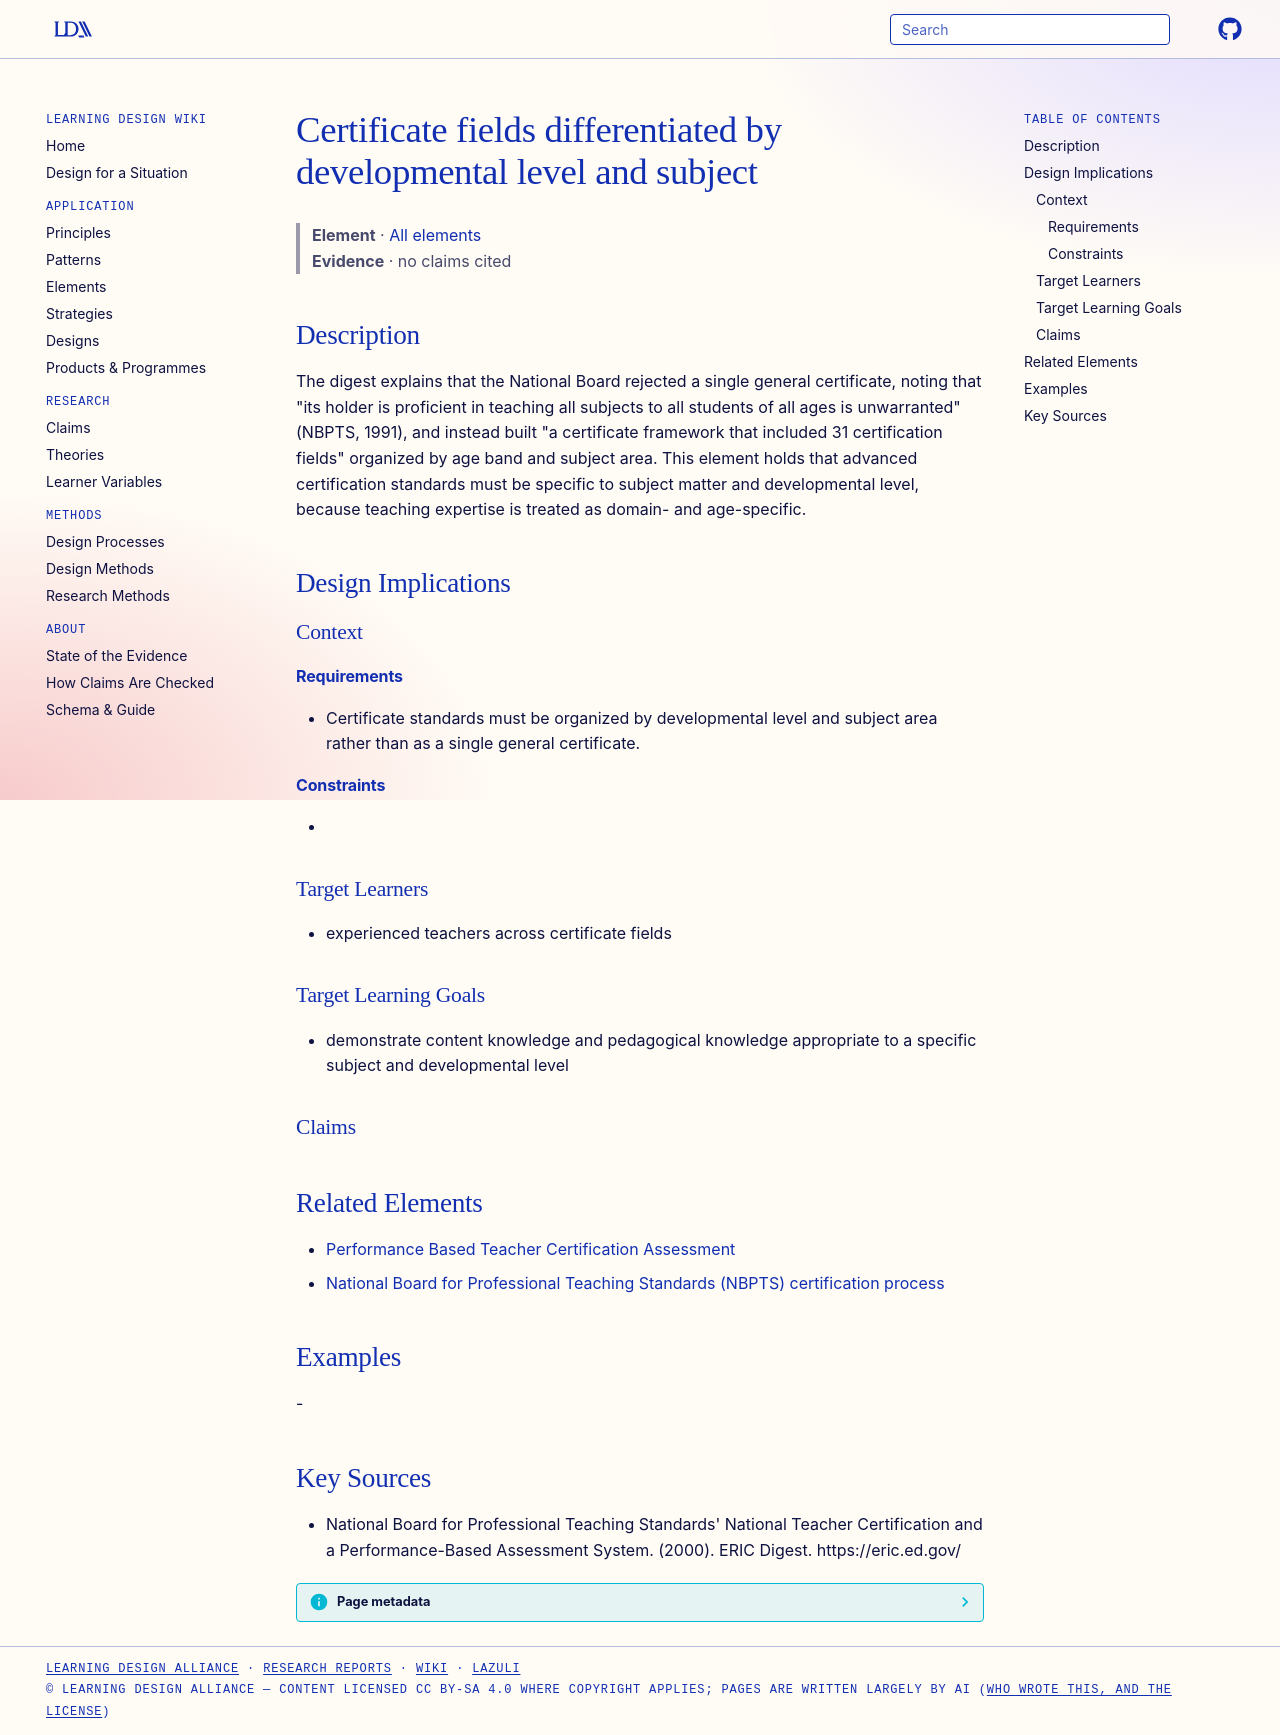

repository: Learning-Design-Alliance/learning-wiki · page: elements/standards-based-certification-framework/index.html · generator: mkdocs

---
type: element
id: standards-based-certification-framework
title: Certificate fields differentiated by developmental level and subject
description: "The digest explains that the National Board rejected a single general certificate, noting that \"its holder is proficient in teaching all subjects to all students of all ages is unwarranted\" (NBPTS, 1991), and instead..."
canonical: true
status: review
generated:
  by: claude/unspecified
  at: 2026-09-25
sources:
  - id: national-board-for-professional-teaching-standards-national-teacher-certification-and-a-performance-based-assessment-system-2000
    resource: "https://eric.ed.gov/"
    title: "National Board for Professional Teaching Standards' National Teacher Certification and a Performance-Based Assessment System. (2000). ERIC Digest. https://eric.ed.gov/"
    author: "National Board for Professional Teaching Standards' National Teacher Certification and a Performance-Based Assessment System"
---

# Certificate fields differentiated by developmental level and subject

> **Element** · [All elements](index.md)
> **Evidence** · no claims cited

## Description
The digest explains that the National Board rejected a single general certificate, noting that "its holder is proficient in teaching all subjects to all students of all ages is unwarranted" (NBPTS, 1991), and instead built "a certificate framework that included 31 certification fields" organized by age band and subject area. This element holds that advanced certification standards must be specific to subject matter and developmental level, because teaching expertise is treated as domain- and age-specific.

## Design Implications

### Context
#### Requirements
- Certificate standards must be organized by developmental level and subject area rather than as a single general certificate.
#### Constraints
- 

### Target Learners
- experienced teachers across certificate fields

### Target Learning Goals
- demonstrate content knowledge and pedagogical knowledge appropriate to a specific subject and developmental level

### Claims
<!-- Claims bearing on this element, each a link to a claim page followed by its evidence tag, e.g. [+M] -->

## Related Elements

- [Performance Based Teacher Certification Assessment](../principles/competency-based-assessment.md)
- [National Board for Professional Teaching Standards (NBPTS) certification process](../products/national-board-certification.md)

## Examples
-

## Key Sources
- National Board for Professional Teaching Standards' National Teacher Certification and a Performance-Based Assessment System. (2000). ERIC Digest. https://eric.ed.gov/
